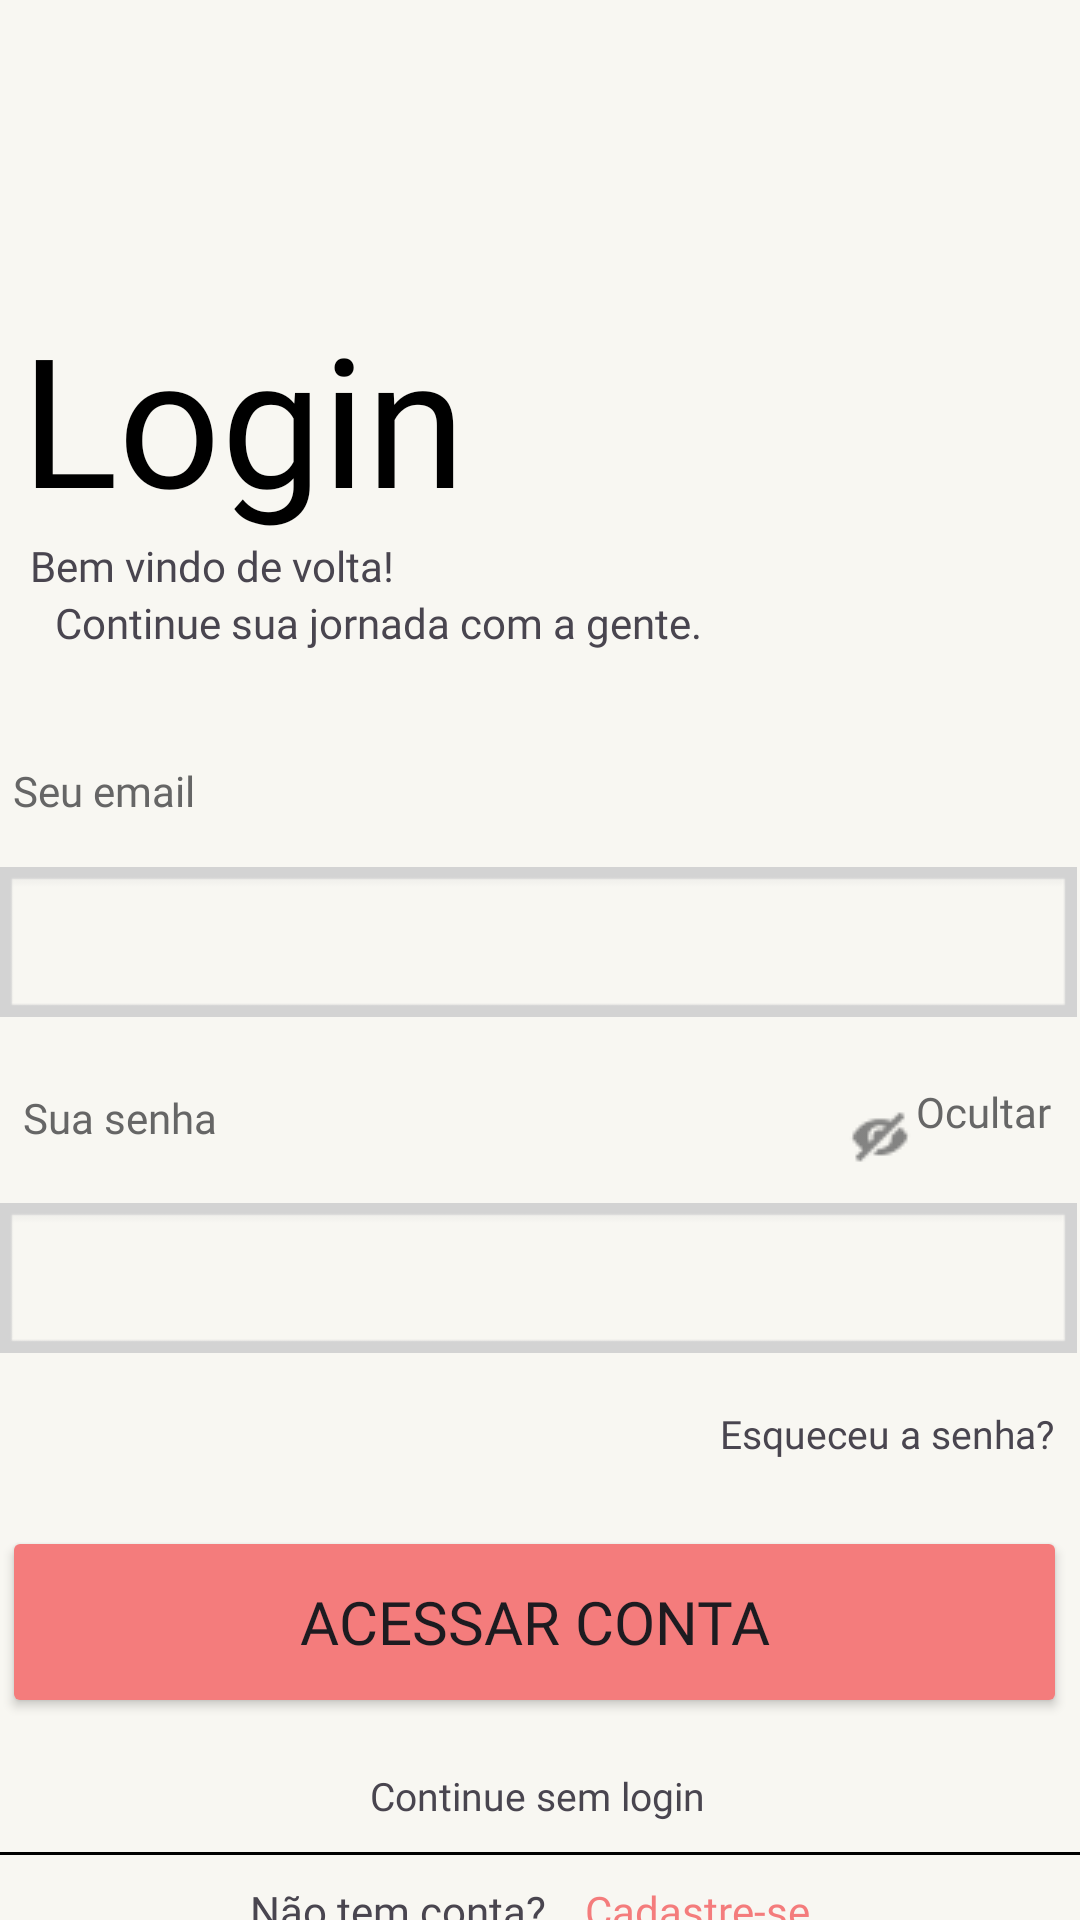

Produce the Android XML layout that renders to this screen, including the resource entries it uses.
<!-- AndroidManifest.xml: application theme Theme.Acolhete -->
<!-- res/layout/activity_tela_login.xml -->
<?xml version="1.0" encoding="utf-8"?>
<androidx.constraintlayout.widget.ConstraintLayout xmlns:android="http://schemas.android.com/apk/res/android"
    xmlns:app="http://schemas.android.com/apk/res-auto"
    xmlns:tools="http://schemas.android.com/tools"
    android:id="@+id/main"
    android:layout_width="match_parent"
    android:layout_height="match_parent"
    android:background="#F8F7F2"
    tools:context=".TelaLogin">

    <TextView
        android:id="@+id/textView2"
        android:layout_width="wrap_content"
        android:layout_height="wrap_content"
        android:layout_marginStart="25dp"
        android:layout_marginEnd="223dp"
        android:fontFamily="@font/poppins_semibold"
        android:text="Login"
        android:textColor="#000000"
        android:textSize="60sp"
        app:layout_constraintBottom_toTopOf="@+id/textView3"
        app:layout_constraintEnd_toEndOf="parent"
        app:layout_constraintStart_toStartOf="parent"
        app:layout_constraintTop_toBottomOf="@+id/btnVoltarImagem" />

    <TextView
        android:id="@+id/textView4"
        android:layout_width="wrap_content"
        android:layout_height="wrap_content"
        android:layout_marginStart="25dp"
        android:layout_marginEnd="133dp"
        android:layout_marginBottom="37dp"
        android:fontFamily="@font/poppins_medium"
        android:text="Continue sua jornada com a gente."
        android:textSize="14sp"
        app:layout_constraintBottom_toTopOf="@+id/textView5"
        app:layout_constraintEnd_toEndOf="parent"
        app:layout_constraintStart_toStartOf="parent"
        app:layout_constraintTop_toBottomOf="@+id/textView3" />

    <TextView
        android:id="@+id/textView3"
        android:layout_width="wrap_content"
        android:layout_height="wrap_content"
        android:layout_marginStart="25dp"
        android:layout_marginEnd="244dp"
        android:fontFamily="@font/poppins_medium"
        android:text="Bem vindo de volta!"
        android:textSize="14sp"
        app:layout_constraintBottom_toTopOf="@+id/textView4"
        app:layout_constraintEnd_toEndOf="parent"
        app:layout_constraintStart_toStartOf="parent"
        app:layout_constraintTop_toBottomOf="@+id/textView2"
        app:layout_constraintVertical_bias="0.0" />

    <EditText
        android:id="@+id/editTextText4"
        style="@style/Widget.AppCompat.EditText"
        android:layout_width="359dp"
        android:layout_height="50dp"
        android:layout_marginStart="25dp"
        android:layout_marginTop="16dp"
        android:layout_marginEnd="27dp"
        android:layout_marginBottom="22dp"
        android:background="@android:drawable/gallery_thumb"
        android:backgroundTint="#D3D3D3"
        android:backgroundTintMode="src_in"
        android:ems="10"
        android:inputType="text"
        app:layout_constraintBottom_toTopOf="@+id/textView7"
        app:layout_constraintEnd_toEndOf="parent"
        app:layout_constraintStart_toStartOf="parent"
        app:layout_constraintTop_toBottomOf="@+id/textView5" />

    <EditText
        android:id="@+id/editTextText3"
        android:layout_width="359dp"
        android:layout_height="50dp"
        android:layout_marginStart="26dp"
        android:layout_marginTop="9dp"
        android:layout_marginEnd="27dp"
        android:layout_marginBottom="9dp"
        android:background="@android:drawable/gallery_thumb"
        android:backgroundTint="#D3D3D3"
        android:ems="10"
        android:inputType="text"
        app:layout_constraintBottom_toTopOf="@+id/textView8"
        app:layout_constraintEnd_toEndOf="parent"
        app:layout_constraintStart_toStartOf="parent"
        app:layout_constraintTop_toBottomOf="@+id/textView6" />

    <TextView
        android:id="@+id/textView7"
        android:layout_width="wrap_content"
        android:layout_height="wrap_content"
        android:layout_marginEnd="27dp"
        android:layout_marginBottom="21dp"
        android:fontFamily="@font/poppins"
        android:text="Ocultar"
        android:textColor="#666666"
        app:layout_constraintBottom_toTopOf="@+id/editTextText3"
        app:layout_constraintEnd_toEndOf="parent"
        app:layout_constraintStart_toEndOf="@+id/imageView3"
        app:layout_constraintTop_toBottomOf="@+id/editTextText4" />

    <TextView
        android:id="@+id/textView5"
        android:layout_width="wrap_content"
        android:layout_height="wrap_content"
        android:layout_marginStart="25dp"
        android:layout_marginEnd="316dp"
        android:fontFamily="@font/poppins"
        android:text="Seu email"
        android:textColor="#666666"
        app:layout_constraintBottom_toTopOf="@+id/editTextText4"
        app:layout_constraintEnd_toEndOf="parent"
        app:layout_constraintStart_toStartOf="parent"
        app:layout_constraintTop_toBottomOf="@+id/textView4" />

    <TextView
        android:id="@+id/textView8"
        android:layout_width="wrap_content"
        android:layout_height="wrap_content"
        android:layout_marginStart="258dp"
        android:layout_marginTop="9dp"
        android:layout_marginEnd="27dp"
        android:layout_marginBottom="11dp"
        android:fontFamily="@font/poppins_medium"
        android:text="Esqueceu a senha?"
        android:textSize="13sp"
        app:layout_constraintBottom_toTopOf="@+id/btnAcessar"
        app:layout_constraintEnd_toEndOf="parent"
        app:layout_constraintStart_toStartOf="parent"
        app:layout_constraintTop_toBottomOf="@+id/editTextText3" />

    <ImageView
        android:id="@+id/imageView3"
        android:layout_width="wrap_content"
        android:layout_height="wrap_content"
        android:layout_marginStart="209dp"
        android:layout_marginBottom="10dp"
        app:layout_constraintBottom_toTopOf="@+id/editTextText3"
        app:layout_constraintEnd_toStartOf="@+id/textView7"
        app:layout_constraintStart_toEndOf="@+id/textView6"
        app:layout_constraintTop_toBottomOf="@+id/editTextText4"
        app:layout_constraintVertical_bias="1.0"
        app:srcCompat="@drawable/icon" />

    <TextView
        android:id="@+id/textView6"
        android:layout_width="wrap_content"
        android:layout_height="wrap_content"
        android:layout_marginStart="25dp"
        android:layout_marginTop="14dp"
        android:fontFamily="@font/poppins"
        android:text="Sua senha"
        android:textColor="#666666"
        app:layout_constraintBottom_toTopOf="@+id/editTextText3"
        app:layout_constraintEnd_toStartOf="@+id/imageView3"
        app:layout_constraintStart_toStartOf="parent"
        app:layout_constraintTop_toBottomOf="@+id/editTextText4" />

    <ImageButton
        android:id="@+id/btnVoltarImagem"
        android:layout_width="wrap_content"
        android:layout_height="wrap_content"
        android:layout_marginStart="25dp"
        android:layout_marginTop="35dp"
        android:layout_marginEnd="372dp"
        android:layout_marginBottom="41dp"
        android:background="#00FFFFFF"
        app:layout_constraintBottom_toTopOf="@+id/textView2"
        app:layout_constraintEnd_toEndOf="parent"
        app:layout_constraintStart_toStartOf="parent"
        app:layout_constraintTop_toTopOf="parent"
        app:srcCompat="@drawable/vector" />

    <Button
        android:id="@+id/btnAcessar"
        android:layout_width="355dp"
        android:layout_height="64dp"
        android:layout_marginStart="26dp"
        android:layout_marginTop="11dp"
        android:layout_marginEnd="30dp"
        android:layout_marginBottom="12dp"
        android:backgroundTint="#F47C7C"
        android:fontFamily="@font/poppins_semibold"
        android:text="Acessar conta"
        android:textSize="20sp"
        app:layout_constraintBottom_toTopOf="@+id/textView9"
        app:layout_constraintEnd_toEndOf="parent"
        app:layout_constraintStart_toStartOf="parent"
        app:layout_constraintTop_toBottomOf="@+id/textView8" />

    <TextView
        android:id="@+id/textView9"
        android:layout_width="wrap_content"
        android:layout_height="wrap_content"
        android:layout_marginStart="141dp"
        android:layout_marginTop="5dp"
        android:layout_marginEnd="143dp"
        android:layout_marginBottom="5dp"
        android:fontFamily="@font/poppins_medium"
        android:text="Continue sem login"
        android:textSize="13sp"
        app:layout_constraintBottom_toTopOf="@+id/view2"
        app:layout_constraintEnd_toEndOf="parent"
        app:layout_constraintStart_toStartOf="parent"
        app:layout_constraintTop_toBottomOf="@+id/btnAcessar" />

    <View
        android:id="@+id/view2"
        android:layout_width="369dp"
        android:layout_height="1dp"
        android:layout_marginStart="21dp"
        android:layout_marginTop="5dp"
        android:layout_marginEnd="21dp"
        android:layout_marginBottom="9dp"
        android:background="#000000"
        app:layout_constraintBottom_toTopOf="@+id/textView10"
        app:layout_constraintEnd_toEndOf="parent"
        app:layout_constraintStart_toStartOf="parent"
        app:layout_constraintTop_toBottomOf="@+id/textView9" />

    <TextView
        android:id="@+id/textView10"
        android:layout_width="wrap_content"
        android:layout_height="wrap_content"
        android:layout_marginStart="96dp"
        android:layout_marginTop="9dp"
        android:layout_marginEnd="6dp"
        android:fontFamily="@font/poppins_medium"
        android:text="Não tem conta?"
        android:textSize="14sp"
        app:layout_constraintEnd_toStartOf="@+id/textView12"
        app:layout_constraintStart_toStartOf="parent"
        app:layout_constraintTop_toBottomOf="@+id/view2" />

    <TextView
        android:id="@+id/textView12"
        android:layout_width="wrap_content"
        android:layout_height="wrap_content"
        android:layout_marginStart="7dp"
        android:layout_marginTop="9dp"
        android:layout_marginEnd="103dp"
        android:fontFamily="@font/poppins_medium"
        android:text="Cadastre-se"
        android:textColor="#F47C7C"
        android:textSize="14sp"
        app:layout_constraintEnd_toEndOf="parent"
        app:layout_constraintStart_toEndOf="@+id/textView10"
        app:layout_constraintTop_toBottomOf="@+id/view2" />

</androidx.constraintlayout.widget.ConstraintLayout>
<!-- resources referenced by this layout -->
<resources>
  <!-- drawable icon: png bitmap (drawable, 538 bytes) -->
  <!-- drawable vector: png bitmap (drawable, 455 bytes) -->
  <style name="Theme.Acolhete" parent="Base.Theme.Acolhete" />
  <style name="Base.Theme.Acolhete" parent="Theme.Material3.DayNight.NoActionBar">
          
          
      </style>
</resources>
